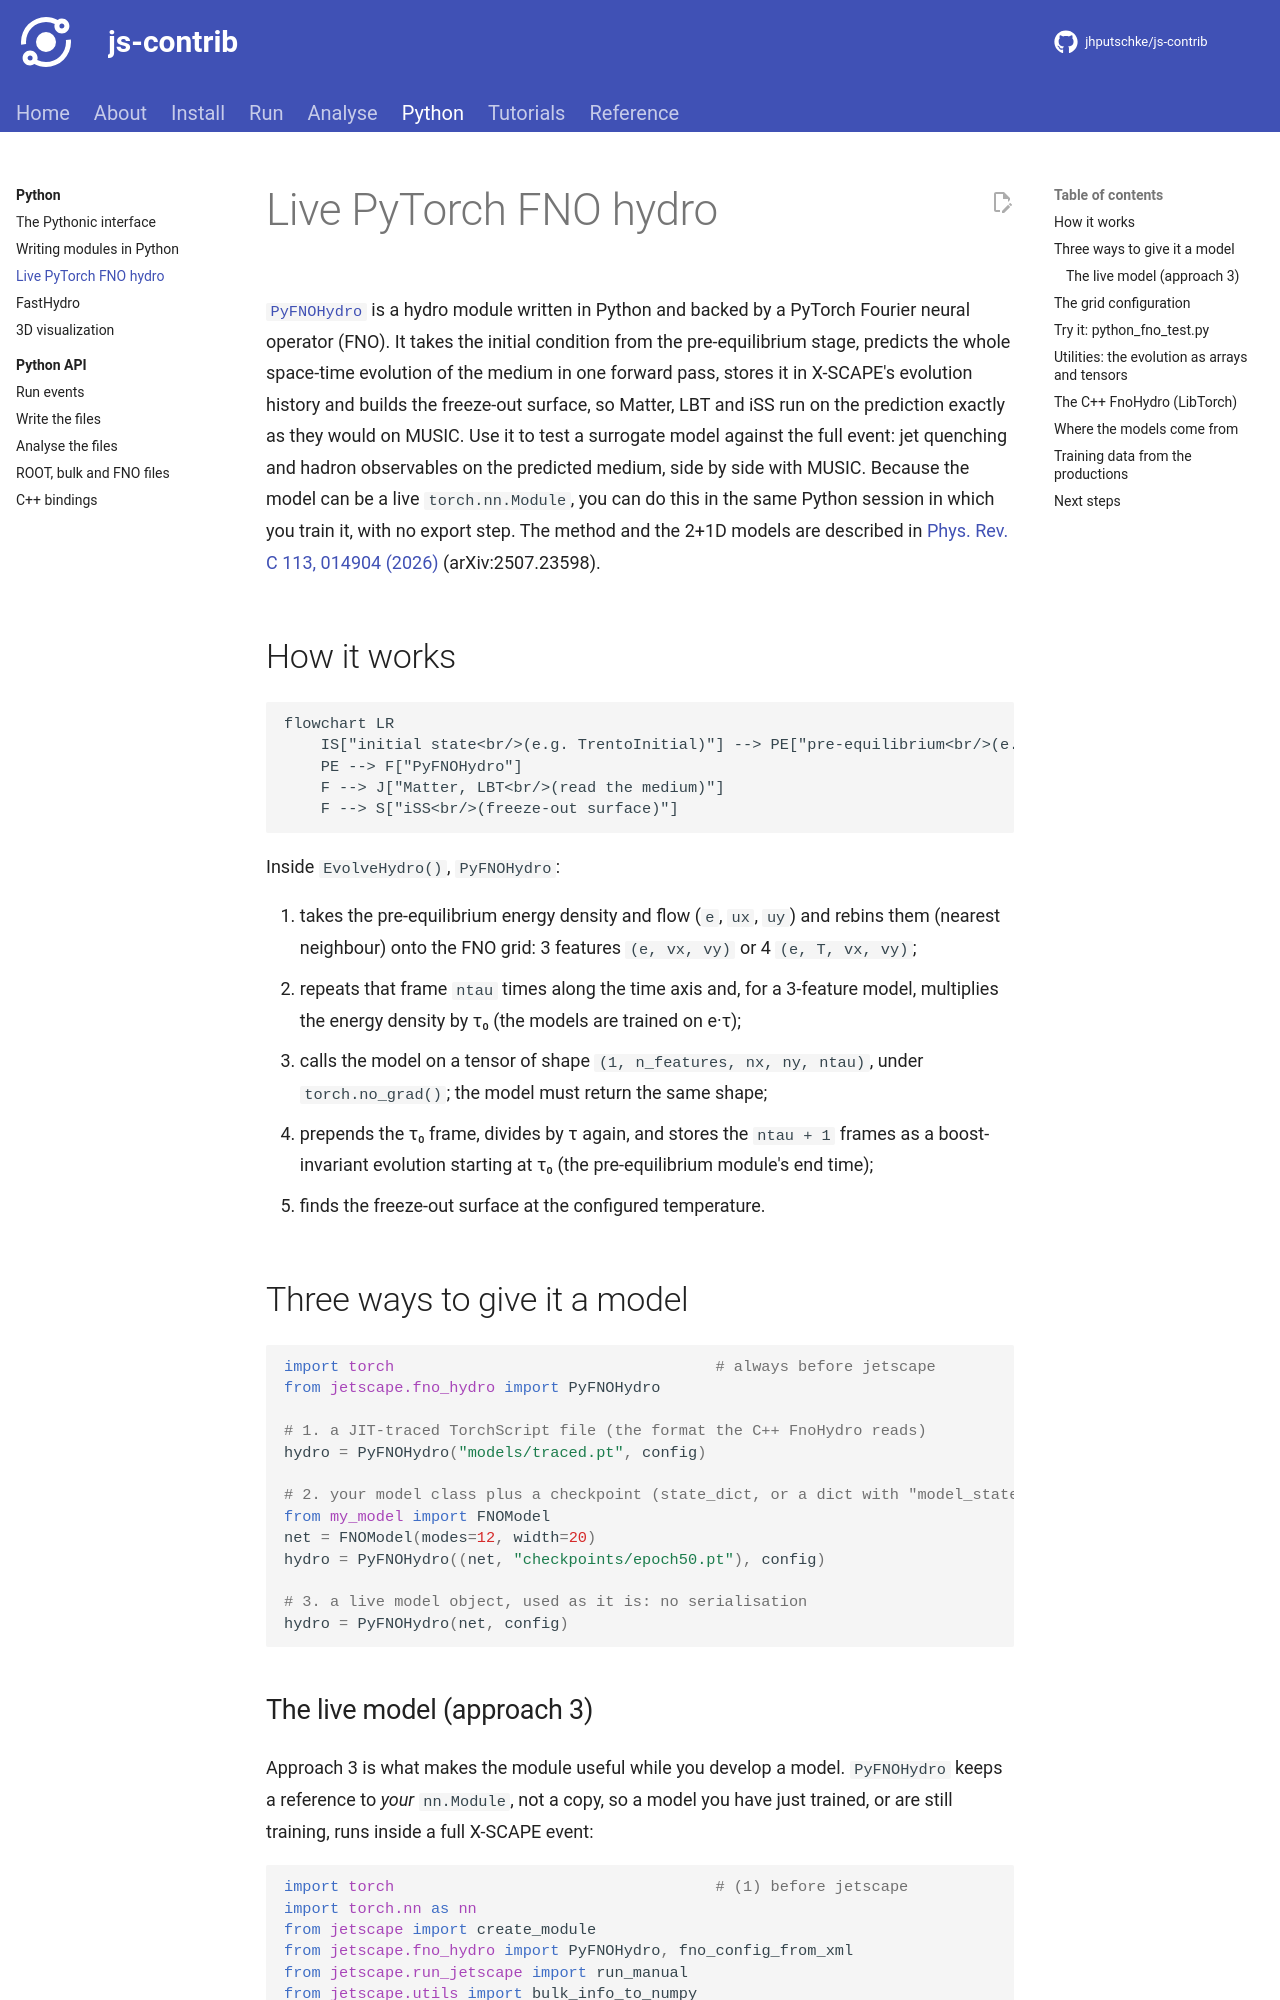

repository: jhputschke/js-contrib · page: python/fno/index.html · generator: mkdocs

# Live PyTorch FNO hydro

[`PyFNOHydro`][jetscape.fno_hydro.PyFNOHydro] is a hydro module written in Python and backed by a PyTorch Fourier neural operator
(FNO). It takes the initial condition from the pre-equilibrium stage, predicts the whole
space-time evolution of the medium in one forward pass, stores it in X-SCAPE's evolution history
and builds the freeze-out surface, so Matter, LBT and iSS run on the prediction exactly as they
would on MUSIC. Use it to test a surrogate model against the full event: jet quenching and
hadron observables on the predicted medium, side by side with MUSIC. Because the model can be a
live `torch.nn.Module`, you can do this in the same Python session in which you train it, with no
export step. The method and the 2+1D models are described in
[Phys. Rev. C 113, 014904 (2026)](https://doi.org/10.1103/jsh8-6tm7)
(arXiv:2507.23598).

## How it works

```mermaid
flowchart LR
    IS["initial state<br/>(e.g. TrentoInitial)"] --> PE["pre-equilibrium<br/>(e.g. NullPreDynamics)"]
    PE --> F["PyFNOHydro"]
    F --> J["Matter, LBT<br/>(read the medium)"]
    F --> S["iSS<br/>(freeze-out surface)"]
```

Inside `EvolveHydro()`, `PyFNOHydro`:

1. takes the pre-equilibrium energy density and flow (`e`, `ux`, `uy`) and rebins them
   (nearest neighbour) onto the FNO grid: 3 features `(e, vx, vy)` or 4 `(e, T, vx, vy)`;
2. repeats that frame `ntau` times along the time axis and, for a 3-feature model, multiplies
   the energy density by τ₀ (the models are trained on e·τ);
3. calls the model on a tensor of shape `(1, n_features, nx, ny, ntau)`, under
   `torch.no_grad()`; the model must return the same shape;
4. prepends the τ₀ frame, divides by τ again, and stores the `ntau + 1` frames as a
   boost-invariant evolution starting at τ₀ (the pre-equilibrium module's end time);
5. finds the freeze-out surface at the configured temperature.

## Three ways to give it a model

```python
import torch                                   # always before jetscape
from jetscape.fno_hydro import PyFNOHydro

# 1. a JIT-traced TorchScript file (the format the C++ FnoHydro reads)
hydro = PyFNOHydro("models/traced.pt", config)

# 2. your model class plus a checkpoint (state_dict, or a dict with "model_state_dict")
from my_model import FNOModel
net = FNOModel(modes=12, width=20)
hydro = PyFNOHydro((net, "checkpoints/epoch50.pt"), config)

# 3. a live model object, used as it is: no serialisation
hydro = PyFNOHydro(net, config)
```
